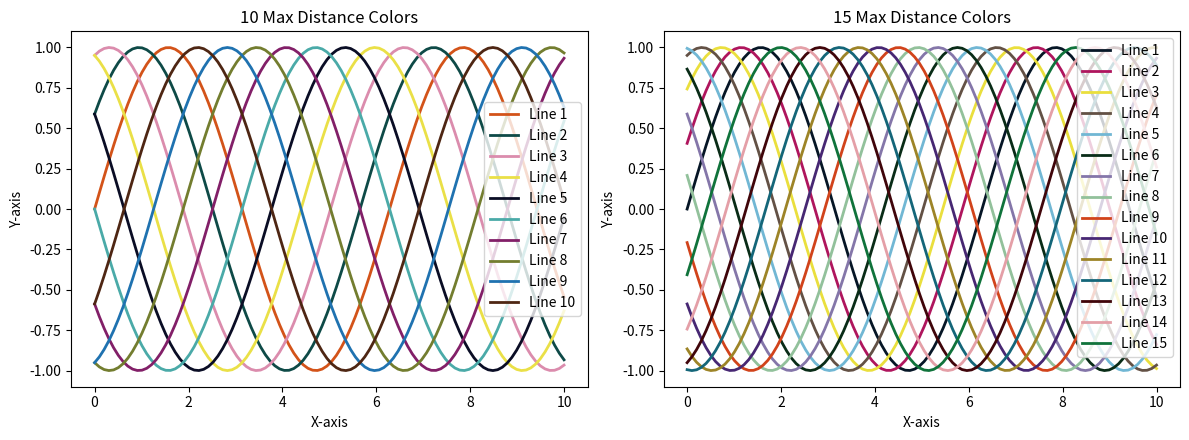

Here is the Python script that generated this plot:
import matplotlib.pyplot as plt
import numpy as np

# Parameter settings
x = np.linspace(0, 10, 100)

# Manually set color list
# colors1 = ['#7c4522', '#41a5cf', '#781e73', '#145e4d', '#ca1727',
#            '#0d3881', '#65a733', '#da85a6', '#0a0406', '#e49d1c']  # CAM16LCD CMYK
# colors2 = ['#734c23', '#eade32', '#105577', '#da6f16', '#13572f',
#            '#d77a9c', '#479f37', '#390414', '#8f93bd', '#051011',
#            '#ada373', '#971670', '#259e9a', '#c81828', '#482674']

colors1 = ['#d35319', '#0e4a47', '#db8cad', '#eae047', '#0a0d25',
           '#4aaaa8', '#821f68', '#737d2f', '#1f72b0', '#4e2613']  # DIN99d
colors2 = ['#061626', '#af155d', '#eadf3d', '#635145', '#71b7d4',
           '#092c17', '#8476a9', '#92c19b', '#d1431b', '#472773',
           '#9d8427', '#146679', '#40050a', '#e49fa7', '#10733b']

# colors1 = ['#db7916', '#6e161b', '#4ea138', '#c51464', '#80bcdd',
#            '#183176', '#d5d227', '#6e6da5', '#0a0406', '#166034']   # Oklab
# colors2 = ['#7e1e73', '#128e6b', '#0a0406', '#a370a2', '#490714',
#            '#eab0b5', '#835626', '#ebe152', '#1a63a2', '#da7514',
#            '#222b6d', '#90b32b', '#0e4727', '#c91546', '#5dafd5']

# colors1 = ['#5a0e13', '#5ba437', '#d87ea1', '#e8ce27', '#0a2816',
#            '#d0401d', '#2b9f8f', '#562373', '#ac894f', '#1f7ab6']  # CIE Lab
# colors2 = ['#c51547', '#0a3c22', '#e5a719', '#0a0d22', '#f1e995',
#            '#292f7e', '#df8a7b', '#6ca933', '#a17dab', '#d45618',
#            '#33a4c8', '#5f1a1b', '#4ba782', '#941872', '#80732d']

# Create figure and subplots
plt.figure(figsize=(12, 4.5))  # Set figure size

# Left subplot
plt.subplot(1, 2, 1)
n_line = 10
y = [np.sin(x + 2 * np.pi * i / n_line) for i in range(n_line)]
for i in range(n_line):
    plt.plot(x, y[i], color=colors1[i], label=f'Line {i + 1}', lw=2)
plt.title(f'{n_line} Max Distance Colors')
plt.xlabel('X-axis')
plt.ylabel('Y-axis')
plt.legend()

# Right subplot
plt.subplot(1, 2, 2)
n_line = 15
y = [np.sin(x + 2 * np.pi * i / n_line) for i in range(n_line)]
for i in range(n_line):
    plt.plot(x, y[i], color=colors2[i], label=f'Line {i + 1}', lw=2)
plt.title(f'{n_line} Max Distance Colors')
plt.xlabel('X-axis')
plt.ylabel('Y-axis')
plt.legend()

# Display the figure
plt.tight_layout()  # Automatically adjust subplot spacing
plt.show()
